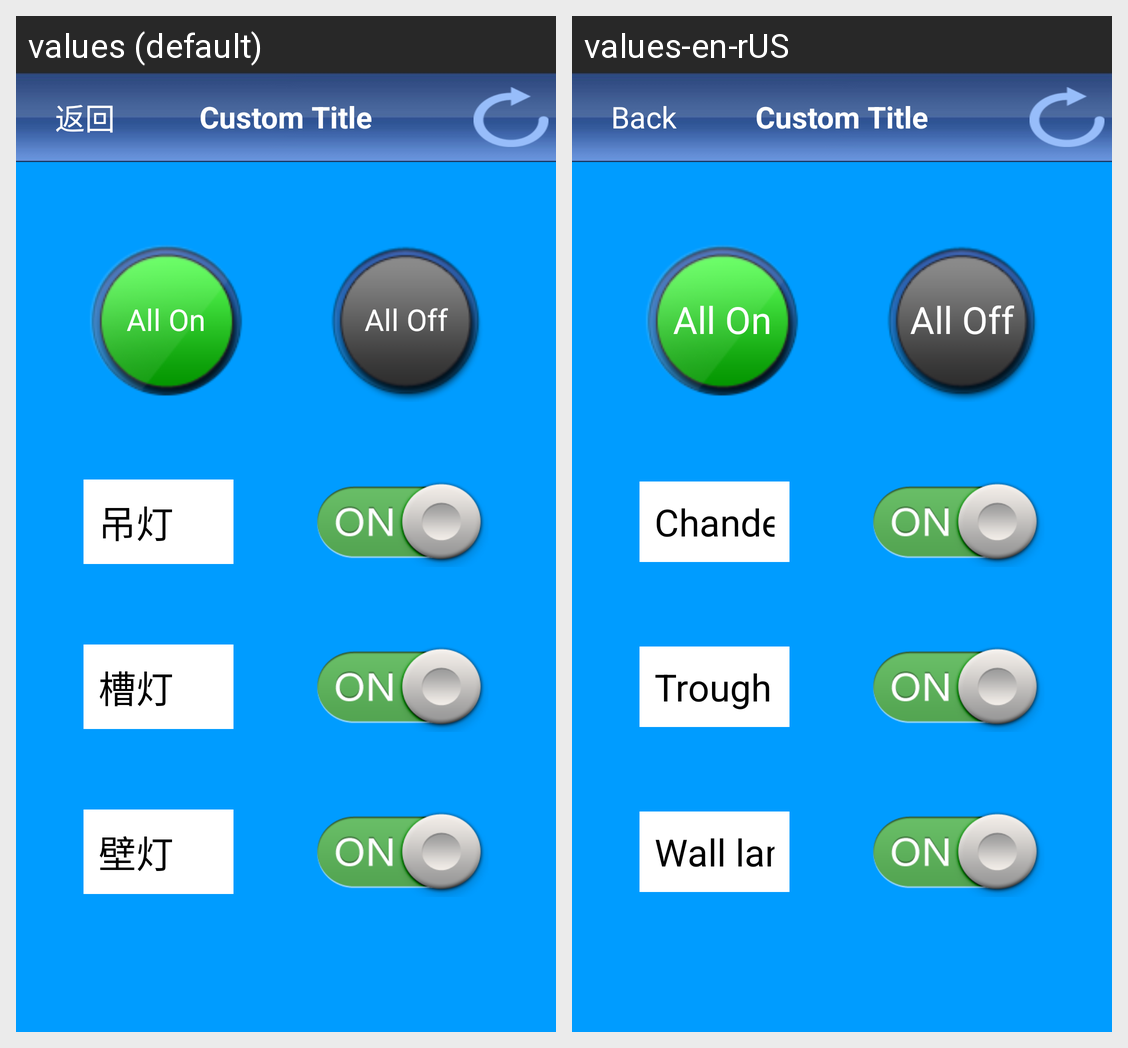

Here is an Android app screen in its default locale and in the app's own translations. Write out the translated-string differences for the strings that appear on this screen.
Android screen res/layout/triple_panel_switch_activity.xml rendered under 2 locales, left to right: values (default), values-en-rUS. Device: Nexus 5 (rendered at 1080×1920; each locale shown at half size, 540×960, under a caption strip naming it); theme AppTheme.
Strings drawn on this screen, with the default value and each locale's value (text and hints the layout hard-codes, and strings that could not be matched under every locale, appear in the picture but are not listed):

csst_back
  values: 返回
  values-en-rUS: Back

switch_all_on
  values: All On
  values-en-rUS: All On

switch_all_off
  values: All Off
  values-en-rUS: All Off

csst_switch_diaodeng
  values: 吊灯
  values-en-rUS: Chandelier

csst_switch_caodeng
  values: 槽灯
  values-en-rUS: Trough light

csst_switch_bideng
  values: 壁灯
  values-en-rUS: Wall lamp
